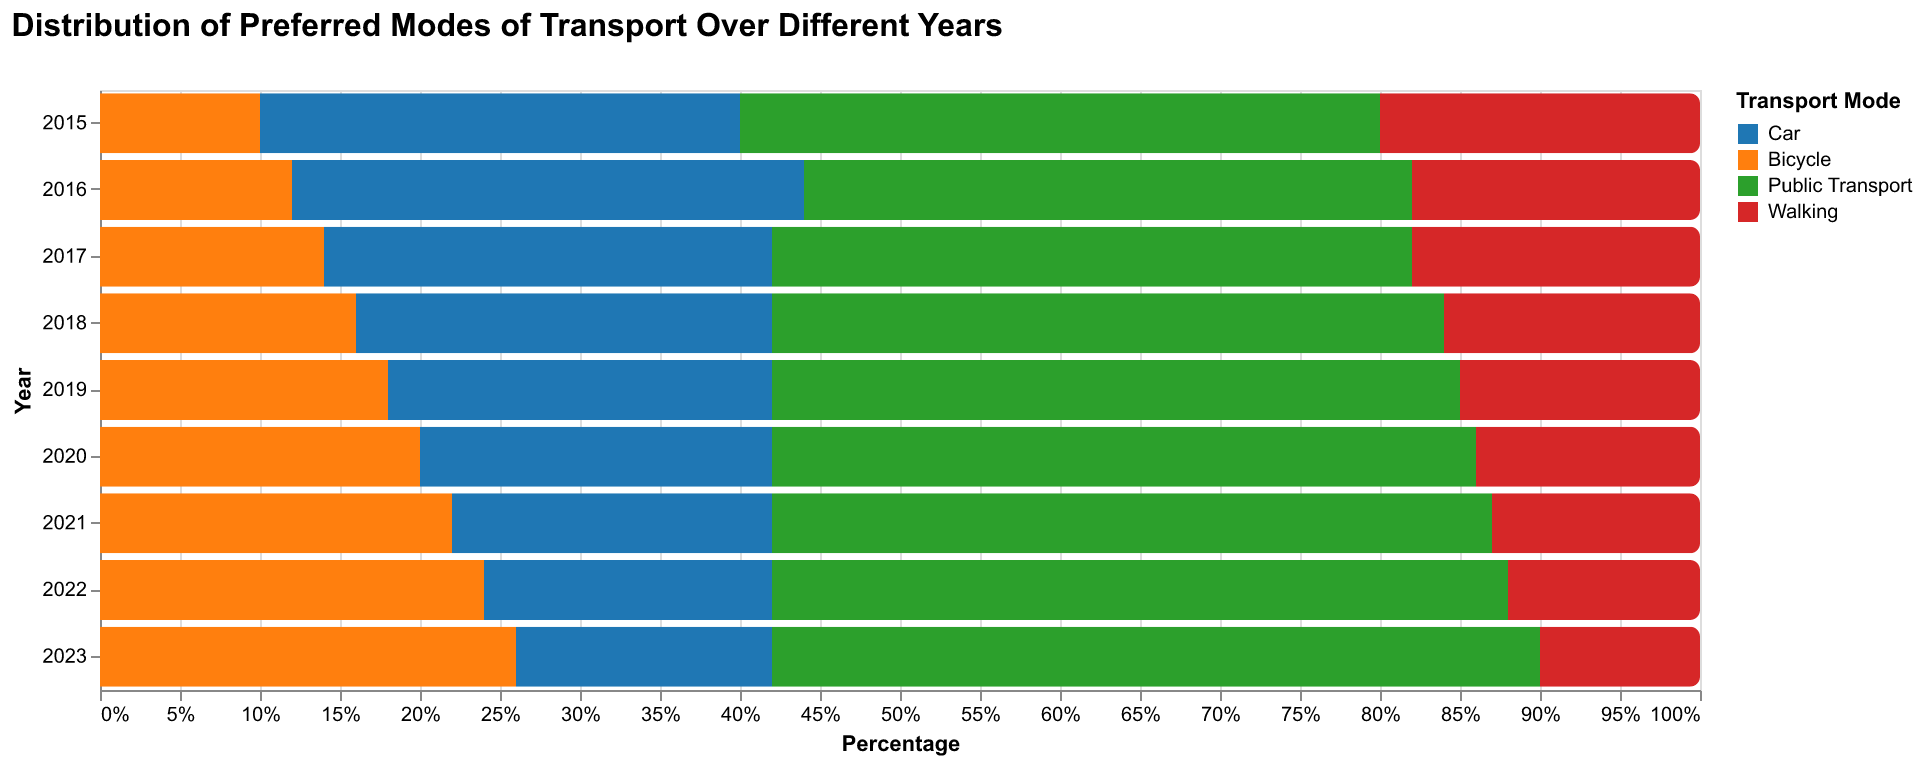

The table this chart was drawn from, first rows:
Year, Car, Bicycle, Public Transport, Walking
2015, 30, 10, 40, 20
2016, 32, 12, 38, 18
2017, 28, 14, 40, 18
2018, 26, 16, 42, 16
2019, 24, 18, 43, 15
2020, 22, 20, 44, 14
2021, 20, 22, 45, 13
2022, 18, 24, 46, 12
2023, 16, 26, 48, 10
